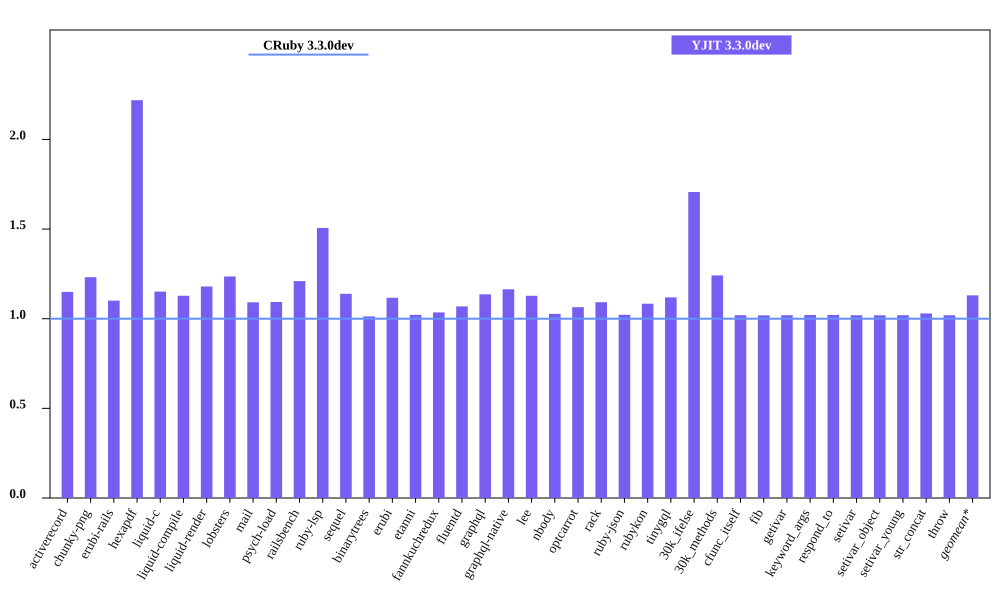

The file beside this chart, header and first rows:
bench, CRuby 3.3.0dev mem (MiB), YJIT 3.3.0dev mem (MiB), Inline Code, Outlined Code, YJIT Mem overhead
activerecord, 40.94, 47.07, 2, 1
chunky-png, 44.18, 54.41, 1, 1
erubi-rails, 82.75, 91.1, 3, 3
hexapdf, 132.9, 295, 3, 2
liquid-c, 27.82, 32.03, 1, 1
liquid-compile, 23.57, 26.59, 1, 1
liquid-render, 25.61, 30.21, 1, 1
lobsters, 266.5, 329.3, 12, 10
mail, 37.78, 41.24, 2, 1
psych-load, 24.2, 26.46, 1, 1
railsbench, 80.19, 97.01, 4, 4
ruby-lsp, 83.46, 125.7, 9, 8
sequel, 28.98, 33.01, 1, 1
binarytrees, 17.14, 17.36, 1, 1
erubi, 20.7, 23.12, 1, 1
etanni, 14.67, 14.99, 1, 1
fannkuchredux, 11.45, 11.85, 1, 1
fluentd, 607.5, 649.2, 1, 1
graphql, 30.1, 34.2, 1, 1
graphql-native, 27.45, 31.95, 1, 1
lee, 25.54, 28.8, 1, 1
nbody, 11.41, 11.71, 1, 1
optcarrot, 48.24, 51.35, 1, 1
rack, 21.52, 23.5, 1, 1
ruby-json, 12.68, 12.95, 1, 1
rubykon, 37.35, 40.48, 1, 1
tinygql, 19.52, 21.84, 1, 1
30k_ifelse, 51.71, 88.26, 8, 7
30k_methods, 41.91, 52.03, 3, 3
cfunc_itself, 11.44, 11.66, 1, 1
fib, 11.44, 11.66, 1, 1
getivar, 11.51, 11.73, 1, 1
keyword_args, 11.44, 11.68, 1, 1
respond_to, 11.5, 11.75, 1, 1
setivar, 11.5, 11.73, 1, 1
setivar_object, 11.45, 11.66, 1, 1
setivar_young, 11.44, 11.66, 1, 1
str_concat, 37.45, 38.55, 1, 1
throw, 11.52, 11.74, 1, 1
